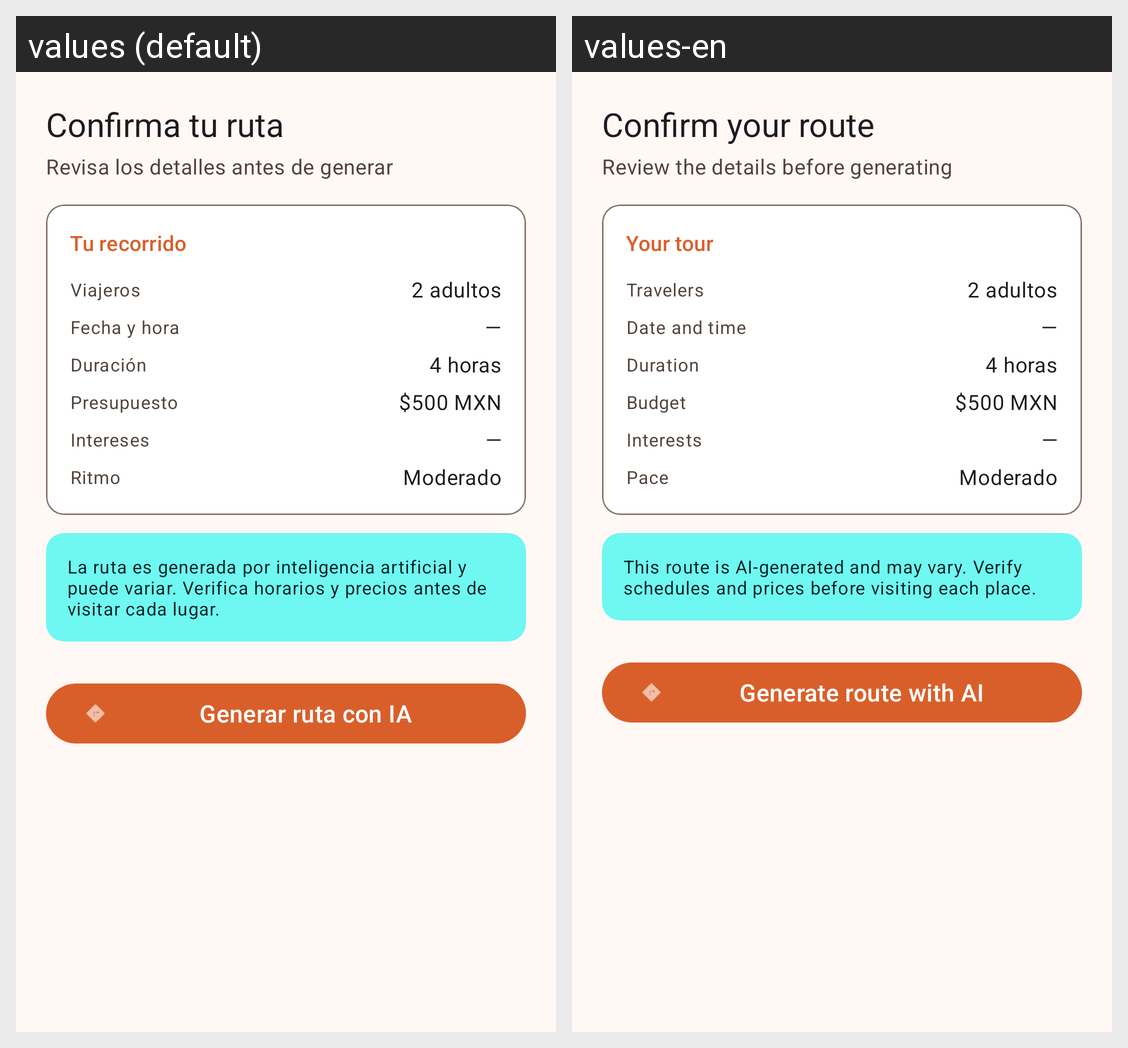

Locale-by-locale string values for the Android screen shown in this grid:
Android screen res/layout/fragment_step4_review.xml rendered under 2 locales, left to right: values (default), values-en. Device: Nexus 5 (rendered at 1080×1920; each locale shown at half size, 540×960, under a caption strip naming it); theme Theme.TouristNotify.
Strings drawn on this screen, with the default value and each locale's value (text and hints the layout hard-codes, and strings that could not be matched under every locale, appear in the picture but are not listed):

step_review_title
  values: Confirma tu ruta
  values-en: Confirm your route

step_review_subtitle
  values: Revisa los detalles antes de generar
  values-en: Review the details before generating

step_review_tour
  values: Tu recorrido
  values-en: Your tour

step_review_travelers
  values: Viajeros
  values-en: Travelers

step_review_datetime
  values: Fecha y hora
  values-en: Date and time

step_review_duration
  values: Duración
  values-en: Duration

step_review_budget
  values: Presupuesto
  values-en: Budget

step_review_interests
  values: Intereses
  values-en: Interests

step_review_pace
  values: Ritmo
  values-en: Pace

ai_disclaimer
  values: La ruta es generada por inteligencia artificial y puede variar. Verifica horarios y precios antes de visitar cada lugar.
  values-en: This route is AI-generated and may vary. Verify schedules and prices before visiting each place.

step_review_generate_btn
  values: Generar ruta con IA
  values-en: Generate route with AI
